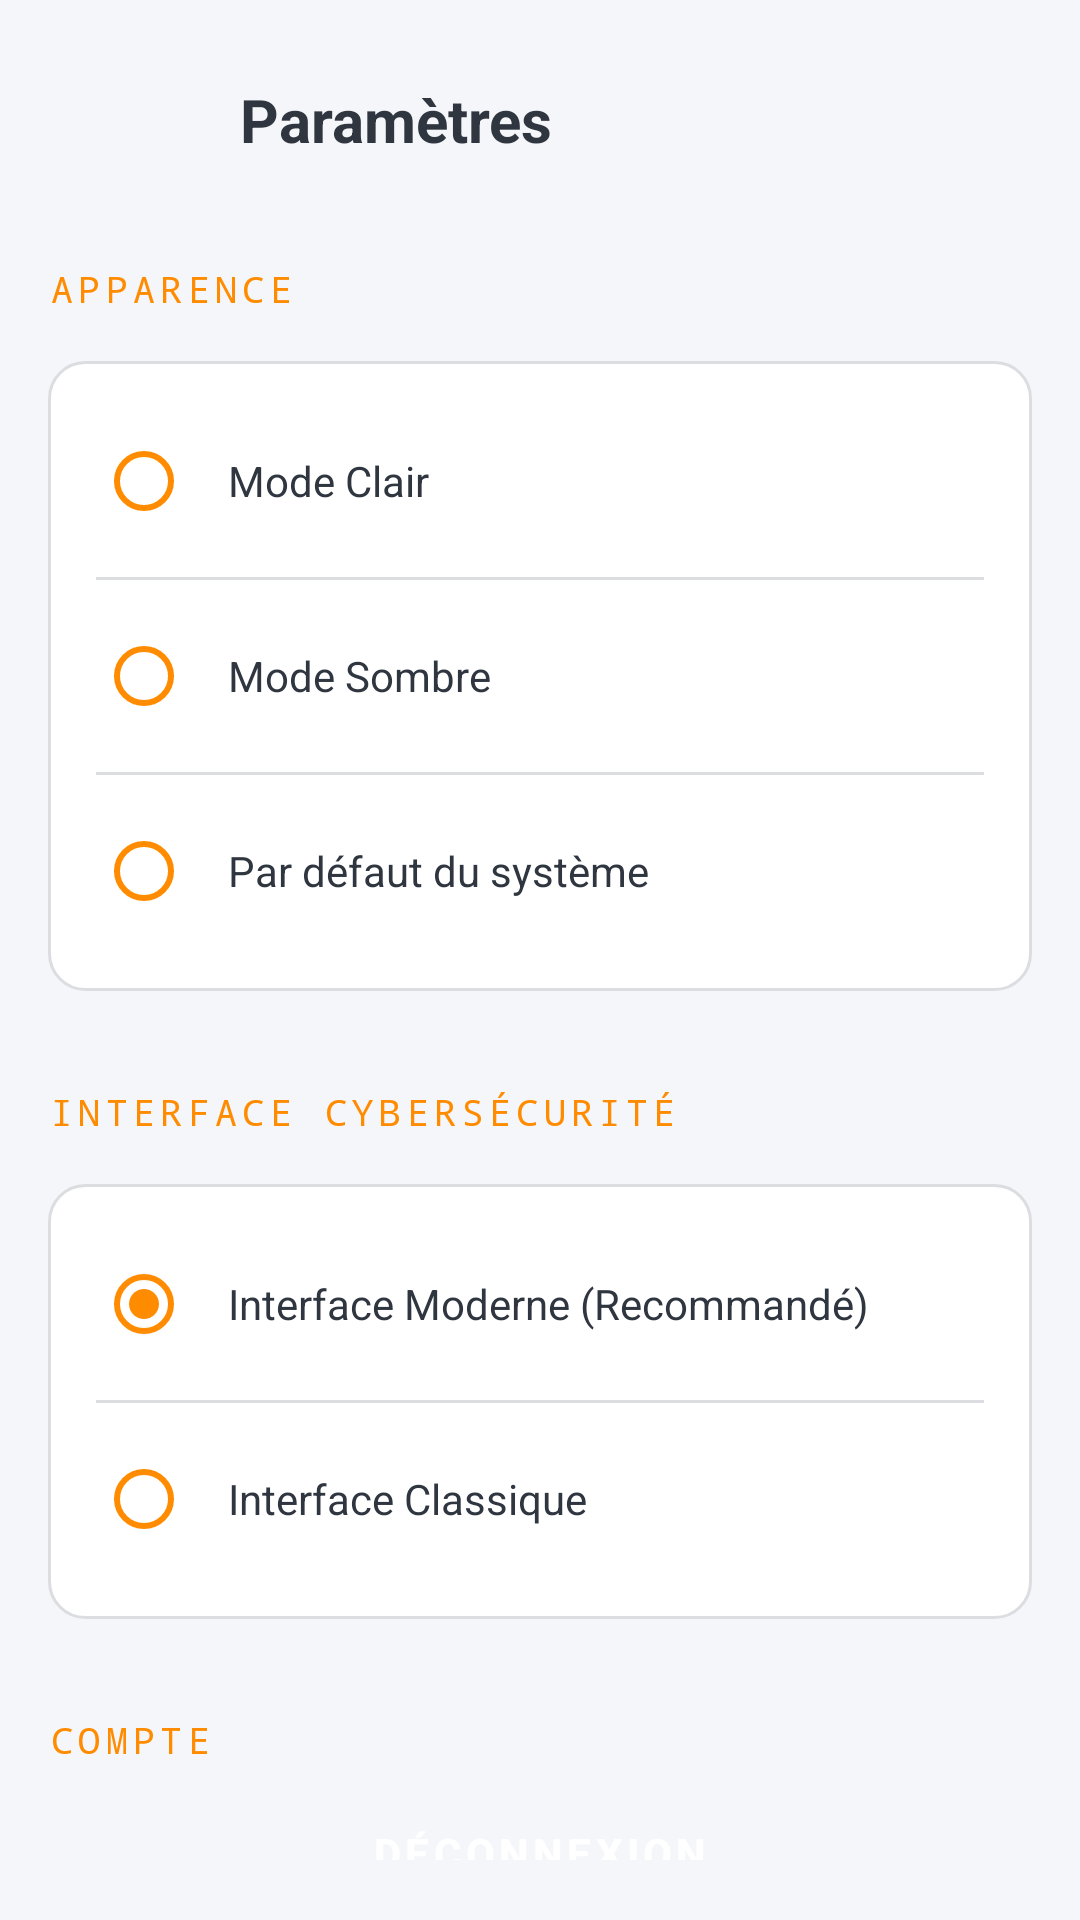

The Android layout XML behind this screen, and the referenced resources:
<!-- AndroidManifest.xml: application theme Theme.KotighiAI -->
<!-- res/layout/activity_settings.xml -->
<?xml version="1.0" encoding="utf-8"?>
<LinearLayout xmlns:android="http://schemas.android.com/apk/res/android"
    xmlns:app="http://schemas.android.com/apk/res-auto"
    android:layout_width="match_parent"
    android:layout_height="match_parent"
    android:orientation="vertical"
    android:background="?attr/colorOnSecondary"
    android:padding="16dp">

    
    <LinearLayout
        android:layout_width="match_parent"
        android:layout_height="wrap_content"
        android:orientation="horizontal"
        android:gravity="center_vertical"
        android:layout_marginBottom="24dp">

        <ImageButton
            android:id="@+id/btnBack"
            android:layout_width="48dp"
            android:layout_height="48dp"
            android:src="@drawable/arrow_back"
            android:background="?attr/selectableItemBackgroundBorderless"
            app:tint="?attr/colorOnBackground"
            android:contentDescription="Retour" />

        <TextView
            android:layout_width="wrap_content"
            android:layout_height="wrap_content"
            android:text="Paramètres"
            android:textSize="20sp"
            android:layout_gravity="center"
            android:textStyle="bold"
            android:textColor="?attr/colorOnBackground"
            android:layout_marginStart="16dp" />
    </LinearLayout>

    
    <TextView
        android:layout_width="wrap_content"
        android:layout_height="wrap_content"
        android:text="APPARENCE"
        android:textSize="12sp"
        android:textColor="@color/accent_cyan"
        android:letterSpacing="0.15"
        android:fontFamily="monospace"
        android:layout_marginBottom="16dp" />

    <LinearLayout
        android:layout_width="match_parent"
        android:layout_height="wrap_content"
        android:background="@drawable/bg_card"
        android:orientation="vertical"
        android:padding="16dp">

        <RadioGroup
            android:id="@+id/radioGroupTheme"
            android:layout_width="match_parent"
            android:layout_height="wrap_content">

            <RadioButton
                android:id="@+id/radioLight"
                android:layout_width="match_parent"
                android:layout_height="wrap_content"
                android:text="Mode Clair"
                android:textColor="?attr/colorOnBackground"
                android:padding="12dp"
                android:buttonTint="@color/accent_cyan" />

            <View
                android:layout_width="match_parent"
                android:layout_height="1dp"
                android:background="@color/bg_border"
                android:layout_marginVertical="8dp" />

            <RadioButton
                android:id="@+id/radioDark"
                android:layout_width="match_parent"
                android:layout_height="wrap_content"
                android:text="Mode Sombre"
                android:textColor="?attr/colorOnBackground"
                android:padding="12dp"
                android:buttonTint="@color/accent_cyan" />

            <View
                android:layout_width="match_parent"
                android:layout_height="1dp"
                android:background="@color/bg_border"
                android:layout_marginVertical="8dp" />

            <RadioButton
                android:id="@+id/radioSystem"
                android:layout_width="match_parent"
                android:layout_height="wrap_content"
                android:text="Par défaut du système"
                android:textColor="?attr/colorOnBackground"
                android:padding="12dp"
                android:buttonTint="@color/accent_cyan" />
        </RadioGroup>

    </LinearLayout>
    
    
    <TextView
        android:layout_width="wrap_content"
        android:layout_height="wrap_content"
        android:text="INTERFACE CYBERSÉCURITÉ"
        android:textSize="12sp"
        android:textColor="@color/accent_cyan"
        android:letterSpacing="0.15"
        android:fontFamily="monospace"
        android:layout_marginTop="32dp"
        android:layout_marginBottom="16dp" />

    <LinearLayout
        android:layout_width="match_parent"
        android:layout_height="wrap_content"
        android:background="@drawable/bg_card"
        android:orientation="vertical"
        android:padding="16dp">

        <RadioGroup
            android:id="@+id/radioGroupInterface"
            android:layout_width="match_parent"
            android:layout_height="wrap_content">

            <RadioButton
                android:id="@+id/radioModern"
                android:layout_width="match_parent"
                android:layout_height="wrap_content"
                android:text="Interface Moderne (Recommandé)"
                android:textColor="?attr/colorOnBackground"
                android:padding="12dp"
                android:checked="true"
                android:buttonTint="@color/accent_cyan" />

            <View
                android:layout_width="match_parent"
                android:layout_height="1dp"
                android:background="@color/bg_border"
                android:layout_marginVertical="8dp" />

            <RadioButton
                android:id="@+id/radioClassic"
                android:layout_width="match_parent"
                android:layout_height="wrap_content"
                android:text="Interface Classique"
                android:textColor="?attr/colorOnBackground"
                android:padding="12dp"
                android:buttonTint="@color/accent_cyan" />
        </RadioGroup>

    </LinearLayout>
    
    
    <TextView
        android:layout_width="wrap_content"
        android:layout_height="wrap_content"
        android:text="COMPTE"
        android:textSize="12sp"
        android:textColor="@color/accent_cyan"
        android:letterSpacing="0.15"
        android:fontFamily="monospace"
        android:layout_marginTop="32dp"
        android:layout_marginBottom="16dp" />

    <Button
        android:id="@+id/btnLogout"
        style="@style/Widget.KotighiAI.Button"
        android:layout_width="match_parent"
        android:layout_height="wrap_content"
        app:backgroundTint="@color/danger"
        android:text="Déconnexion" />

</LinearLayout>
<!-- resources referenced by this layout -->
<resources>
  <color name="accent_cyan">#FF8C00</color>
  <color name="bg_border">#DCDDE1</color>
  <color name="danger">#D63031</color>
  <!-- drawable bg_card (drawable) -->
  <?xml version="1.0" encoding="utf-8"?>
  <shape xmlns:android="http://schemas.android.com/apk/res/android"
      android:shape="rectangle">
      <solid android:color="?attr/colorSurface"/>
      <stroke android:width="1dp" android:color="?attr/colorControlNormal"/>
      <corners android:radius="12dp"/>
  </shape>
  <style name="Widget.KotighiAI.Button" parent="Widget.MaterialComponents.Button">
          <item name="android:textColor">#FFFFFF</item>
          <item name="android:textStyle">bold</item>
          <item name="android:letterSpacing">0.1</item>
          <item name="backgroundTint">@color/accent_cyan</item>
          <item name="cornerRadius">10dp</item>
      </style>
  <style name="Theme.KotighiAI" parent="Theme.MaterialComponents.DayNight.NoActionBar">
          
          <item name="colorPrimary">@color/accent_cyan</item>
          <item name="colorPrimaryVariant">@color/bg_surface</item>
          <item name="colorOnPrimary">@color/bg_dark</item>
          <item name="colorSecondary">@color/accent_purple</item>
          <item name="colorOnSecondary">@color/bg_dark</item> 
          <item name="colorSurface">@color/bg_surface</item>
          <item name="colorOnSurface">@color/text_primary</item>
          <item name="android:colorBackground">@color/bg_dark</item>
          <item name="colorOnBackground">@color/text_primary</item>
          <item name="colorError">@color/danger</item>
  
          
          <item name="android:statusBarColor">?attr/android:colorBackground</item>
          <item name="android:navigationBarColor">?attr/colorSurface</item>
          
          
          <item name="android:textColorPrimary">@color/text_primary</item>
          <item name="android:textColorSecondary">@color/text_secondary</item>
  
          
          <item name="colorControlNormal">@color/bg_border</item>
          <item name="colorControlActivated">@color/accent_cyan</item>
  
          <item name="colorAccent">@color/accent_cyan</item>
          
          
          <item name="textAppearanceHeadline1">@style/TextAppearance.MaterialComponents.Headline1</item>
          <item name="textAppearanceHeadline2">@style/TextAppearance.MaterialComponents.Headline2</item>
          <item name="textAppearanceHeadline3">@style/TextAppearance.MaterialComponents.Headline3</item>
          <item name="textAppearanceHeadline4">@style/TextAppearance.MaterialComponents.Headline4</item>
          <item name="textAppearanceHeadline5">@style/TextAppearance.MaterialComponents.Headline5</item>
          <item name="textAppearanceHeadline6">@style/TextAppearance.MaterialComponents.Headline6</item>
          <item name="textAppearanceSubtitle1">@style/TextAppearance.MaterialComponents.Subtitle1</item>
          <item name="textAppearanceSubtitle2">@style/TextAppearance.MaterialComponents.Subtitle2</item>
          <item name="textAppearanceBody1">@style/TextAppearance.MaterialComponents.Body1</item>
          <item name="textAppearanceBody2">@style/TextAppearance.MaterialComponents.Body2</item>
          <item name="textAppearanceCaption">@style/TextAppearance.MaterialComponents.Caption</item>
          <item name="textAppearanceButton">@style/TextAppearance.MaterialComponents.Button</item>
          <item name="textAppearanceOverline">@style/TextAppearance.MaterialComponents.Overline</item>
      </style>
  <color name="bg_surface">#FFFFFF</color>
  <color name="bg_dark">#F5F6FA</color>
  <color name="accent_purple">#6C5CE7</color>
  <color name="text_primary">#2F3640</color>
  <color name="text_secondary">#7F8C8D</color>
</resources>
